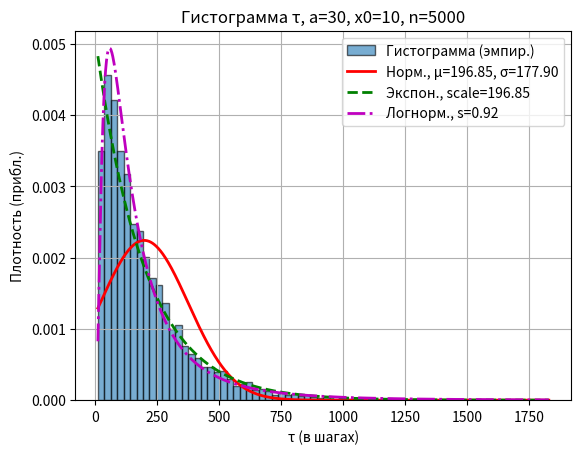
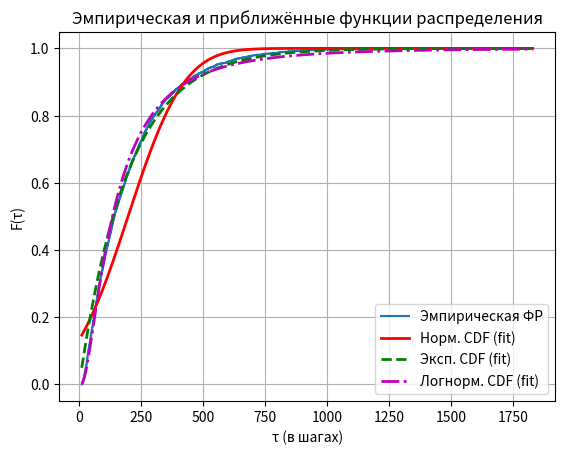
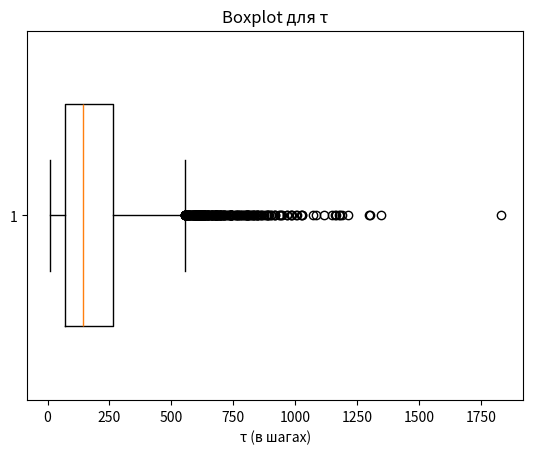
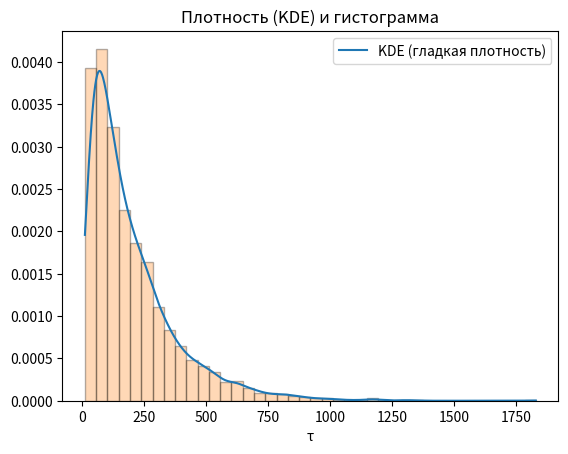

The matplotlib source for these figures, in order:


import numpy as np
import matplotlib.pyplot as plt
from scipy import stats
import math
import warnings
warnings.filterwarnings("ignore")

# ---------- Параметры (можно менять) ----------
a = 30          # правая граница (integer > 0)
x0 = 10         # стартовая позиция (0 < x0 < a)
n_sim = 5000    # число имитаций (рекомендуется >= 1000)
rng = np.random.default_rng(20251016)

# ---------- Функция одной симуляции (итерационная) ----------
def simulate_one(a, x0, rng, max_steps=10**7):
    x = x0
    t = 0
    while True:
        # условие остановки: достигнут 0 или a
        if x == 0 or x == a:
            return t
        # шаг: +-1 с prob 1/2
        step = 1 if rng.random() < 0.5 else -1
        x += step
        t += 1
        if t >= max_steps:
            # Защита от бесконечной петли (на практике не должно срабатывать)
            return t

# ---------- Моделирование (в цикле) ----------
taus = np.empty(n_sim, dtype=int)
for i in range(n_sim):
    taus[i] = simulate_one(a, x0, rng)

# ---------- Эмпирические характеристики ----------
mean_tau = np.mean(taus)
var_tau = np.var(taus, ddof=1)
median_tau = np.median(taus)
q25, q75 = np.percentile(taus, [25, 75])

# Теоретическое мат. ожидание для простого симметричного блуждания с абсорбцией:
# E[τ] = x0 * (a - x0)
theor_mean = x0 * (a - x0)

# ---------- Фит распределений ----------
# Для fitting используем:
# - нормальное (normal): fit -> (mu, sigma)
# - экспоненциальное (expon): fit -> (loc, scale) but for positive tau loc~0
# - лог-нормальное (lognorm): fit -> (s, loc, scale) where s = sigma of log, mu = ln(scale)

# Приведем данные к float
data = taus.astype(float)

# Нормальное приближение
norm_mu, norm_sigma = stats.norm.fit(data)
# Экспоненциальное приближение (скажем, с loc=0)
exp_loc, exp_scale = stats.expon.fit(data, floc=0)
# Логнормальное приближение (данные >0, tau может быть 0; добавим 1 для логарифма, но лучше сместить):
# Если есть нули, сдвинем на +1 (реально tau=0 возможен только если x0==0 или x0==a; здесь x0 внутренняя точка => tau>=1)
if np.any(data == 0):
    shift = 1.0
    data_for_logn = data + shift
else:
    shift = 0.0
    data_for_logn = data.copy()

ln_s, ln_loc, ln_scale = stats.lognorm.fit(data_for_logn, floc=0)  # фиксируем loc=0 для стабильности

# ---------- Проверки Колмогорова-Смирнова (kstest) для fitted parameters ----------
# Для K-S теста используем распределения с подогнанными параметрами.
ks_norm = stats.kstest(data, 'norm', args=(norm_mu, norm_sigma))
ks_exp = stats.kstest(data, 'expon', args=(exp_loc, exp_scale))
# Для lognormal используем преобразование обратно: тест к fitted lognorm
ks_logn = stats.kstest(data_for_logn, 'lognorm', args=(ln_s, ln_loc, ln_scale))

# ---------- Построение графиков: гистограмма + наложенные теоретические плотности ----------
fig1 = plt.figure("Гистограмма времен поглощения τ")
ax1 = fig1.add_subplot(1,1,1)
n_bins = int(math.sqrt(n_sim))  # правило выборки биннинга (примерное)
counts, bins, patches = ax1.hist(taus, bins=n_bins, density=True, alpha=0.6, label='Гистограмма (эмпир.)', edgecolor='black')

# координаты для плотностей
x = np.linspace(min(taus), max(taus), 1000)

# нормальная плотность
pdf_norm = stats.norm.pdf(x, loc=norm_mu, scale=norm_sigma)
ax1.plot(x, pdf_norm, 'r-', lw=2, label=f'Норм., μ={norm_mu:.2f}, σ={norm_sigma:.2f}')

# экспоненциальная плотность
pdf_exp = stats.expon.pdf(x, loc=exp_loc, scale=exp_scale)
ax1.plot(x, pdf_exp, 'g--', lw=2, label=f'Экспон., scale={exp_scale:.2f}')

# логнорм плотность (помним о shift)
x_logn = x + shift
pdf_logn = stats.lognorm.pdf(x_logn, ln_s, ln_loc, ln_scale)
ax1.plot(x, pdf_logn, 'm-.', lw=2, label=f'Логнорм., s={ln_s:.2f}')

ax1.set_xlabel('τ (в шагах)')
ax1.set_ylabel('Плотность (прибл.)')
ax1.set_title(f'Гистограмма τ, a={a}, x0={x0}, n={n_sim}')
ax1.legend()
ax1.grid(True)
plt.show(block=False)

# ---------- Эмпирическая функция распределения + теоретические cdf наложенные ----------
fig2 = plt.figure("Эмпирическая ФР τ")
ax2 = fig2.add_subplot(1,1,1)
# эмпирическая CDF
sorted_data = np.sort(taus)
ecdf_y = np.arange(1, n_sim+1) / n_sim
ax2.step(sorted_data, ecdf_y, where='post', label='Эмпирическая ФР')

# теоретические CDF по fitted параметрам
cdf_norm = stats.norm.cdf(x, loc=norm_mu, scale=norm_sigma)
cdf_exp = stats.expon.cdf(x, loc=exp_loc, scale=exp_scale)
cdf_logn = stats.lognorm.cdf(x + shift, ln_s, ln_loc, ln_scale)

ax2.plot(x, cdf_norm, 'r-', lw=2, label='Норм. CDF (fit)')
ax2.plot(x, cdf_exp, 'g--', lw=2, label='Эксп. CDF (fit)')
ax2.plot(x, cdf_logn, 'm-.', lw=2, label='Логнорм. CDF (fit)')

ax2.set_xlabel('τ (в шагах)')
ax2.set_ylabel('F(τ)')
ax2.set_title('Эмпирическая и приближённые функции распределения')
ax2.legend()
ax2.grid(True)
plt.show(block=False)

# ---------- Вывод таблицы результатов и интерпретация аппроксимаций ----------
print("Параметры моделирования: a =", a, ", x0 =", x0, ", n_sim =", n_sim)
print("\nЭмпирические характеристики τ:")
print(f"  Среднее (эмпир.): {mean_tau:.4f}")
print(f"  Дисперсия (эмпир.): {var_tau:.4f}")
print(f"  Медиана: {median_tau:.4f}, квантиль 25%={q25:.4f}, квантиль 75%={q75:.4f}")
print(f"\nТеоретическое E[τ] = x0*(a - x0) = {theor_mean:.4f}")
print(f"Отклонение эмпирического среднего от теоретического: {mean_tau - theor_mean:.4f}")

print("\nРезультаты подгонки распределений и K-S тестов:")
print(f" Нормальное: μ={norm_mu:.4f}, σ={norm_sigma:.4f}, K-S stat={ks_norm.statistic:.4f}, p-value={ks_norm.pvalue:.4f}")
print(f" Экспоненциальное (loc fixed=0): scale={exp_scale:.4f}, K-S stat={ks_exp.statistic:.4f}, p-value={ks_exp.pvalue:.4f}")
print(f" Логнормальное (fit with loc=0): s={ln_s:.4f}, scale={ln_scale:.4f}, K-S stat={ks_logn.statistic:.4f}, p-value={ks_logn.pvalue:.4f}")

# Интерпретация простая (на уровне 0.05)
alpha = 0.05
def interpret_ks(pval):
    if pval > alpha:
        return "может быть допущено (p > 0.05)"
    else:
        return "отвергается (p ≤ 0.05)"

print("\nИнтерпретация K-S (уровень значимости 0.05):")
print(" Нормальное распределение:", interpret_ks(ks_norm.pvalue))
print(" Экспоненциальное распределение:", interpret_ks(ks_exp.pvalue))
print(" Логнормальное распределение:", interpret_ks(ks_logn.pvalue))

# ---------- Доп. график: boxplot и плотность ядер (для наглядности) ----------
fig3 = plt.figure("Boxplot и KDE τ")
ax3 = fig3.add_subplot(1,1,1)
ax3.boxplot(taus, vert=False, widths=0.6)
ax3.set_xlabel('τ (в шагах)')
ax3.set_title('Boxplot для τ')
plt.show()
fig4 = plt.figure("KDE τ")
ax4 = fig4.add_subplot(1,1,1)

kde = stats.gaussian_kde(taus)
xx = np.linspace(min(taus), max(taus), 1000)
ax4.plot(xx, kde(xx), label='KDE (гладкая плотность)')
ax4.hist(taus, bins=40, density=True, alpha=0.3, edgecolor='black')
ax4.set_title('Плотность (KDE) и гистограмма')
ax4.set_xlabel('τ')
ax4.legend()
plt.show()
